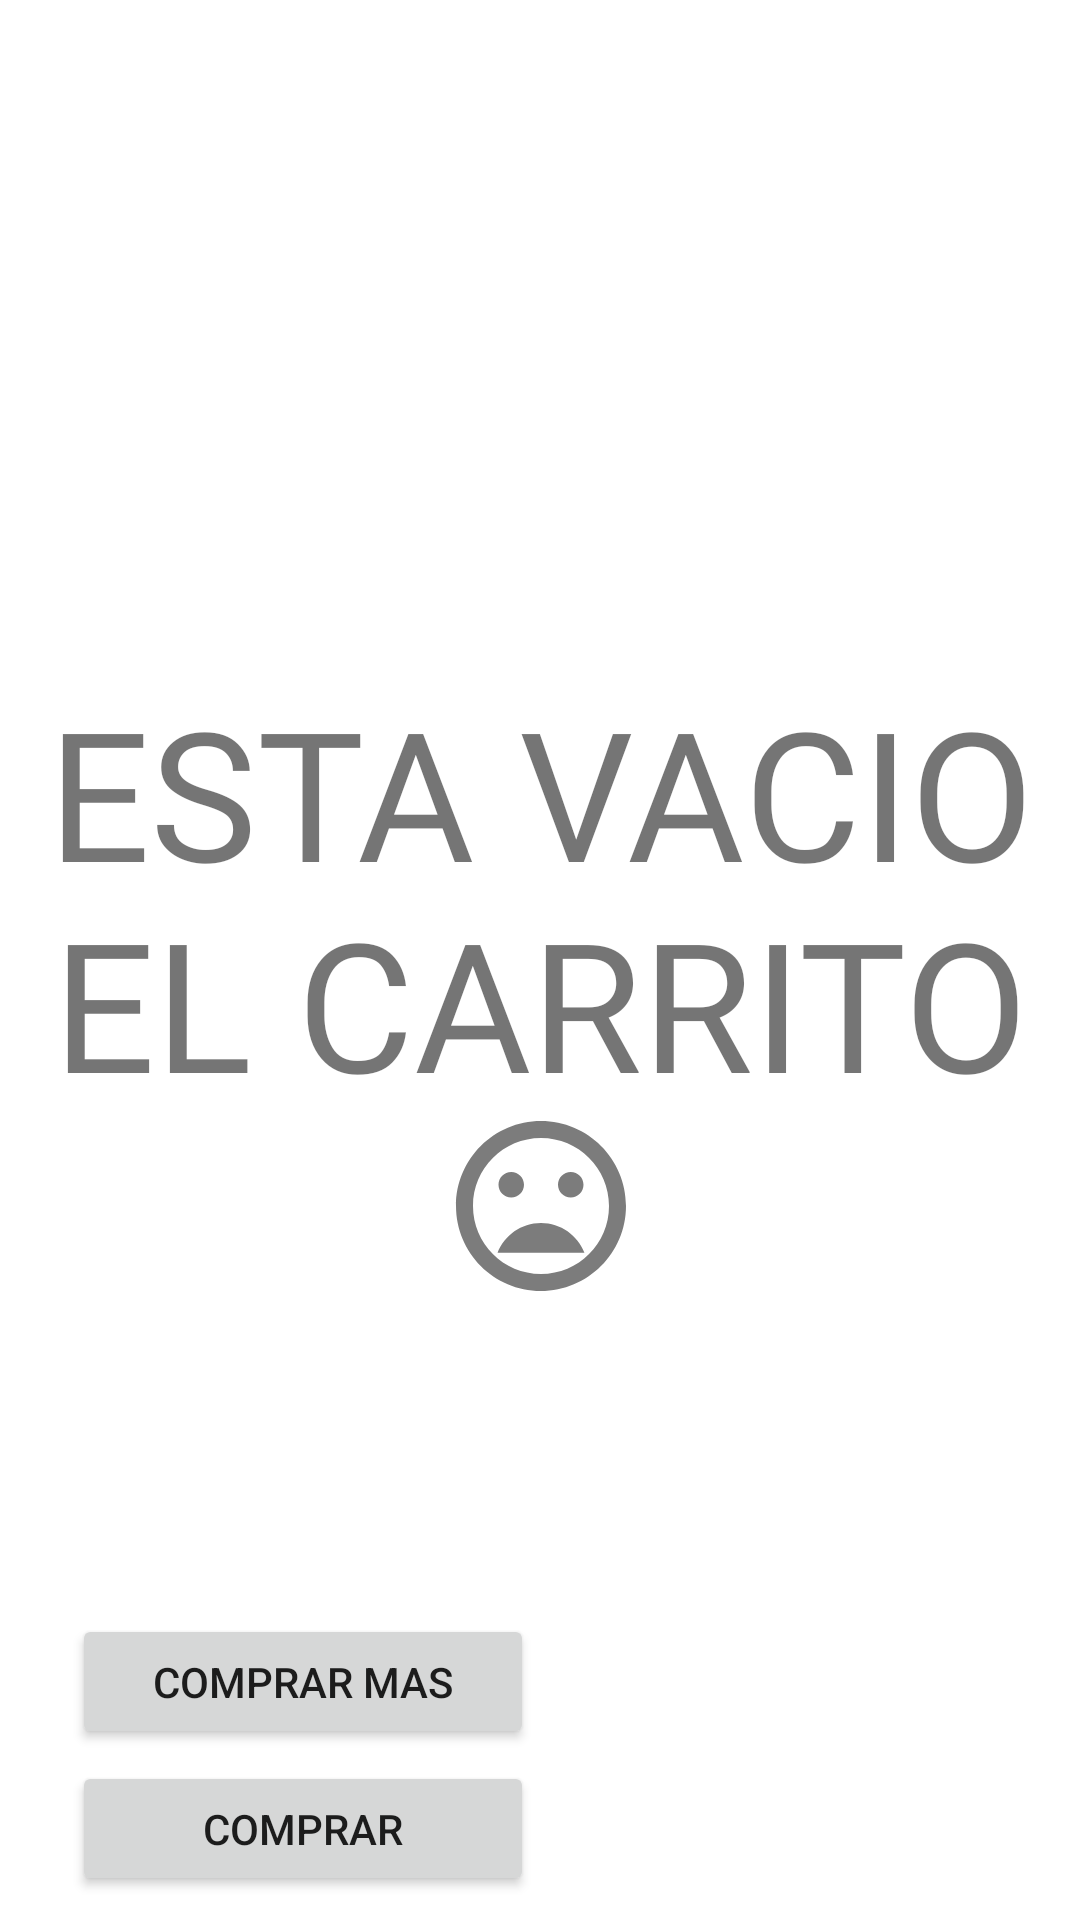

Android layout source for this screen:
<!-- AndroidManifest.xml: application theme Theme.ProyectoMiniMarket -->
<!-- res/layout/fragment_cartfragmento.xml -->
<?xml version="1.0" encoding="utf-8"?>
<FrameLayout xmlns:android="http://schemas.android.com/apk/res/android"
    xmlns:app="http://schemas.android.com/apk/res-auto"
    xmlns:tools="http://schemas.android.com/tools"
    android:layout_width="match_parent"
    android:layout_height="match_parent"
    tools:context="app.market.proyectominimarket.Cartfragmento">

    <androidx.constraintlayout.widget.ConstraintLayout
        android:id="@+id/layoutvacio"
        android:layout_width="match_parent"
        android:layout_height="match_parent"
        android:animateLayoutChanges="false">

        <TextView
            android:id="@+id/textView4"
            android:layout_width="357dp"
            android:layout_height="198dp"
            android:layout_marginStart="54dp"
            android:layout_marginTop="200dp"
            android:layout_marginEnd="54dp"
            android:fontFamily="@font/abeezee"
            android:gravity="center"
            android:text="ESTA VACIO EL CARRITO"
            android:textSize="60sp"
            app:layout_constraintEnd_toEndOf="parent"
            app:layout_constraintStart_toStartOf="parent"
            app:layout_constraintTop_toTopOf="parent" />

        <ImageView
            android:id="@+id/imageView2"
            android:layout_width="103dp"
            android:layout_height="68dp"
            android:layout_marginTop="368dp"
            android:src="@drawable/baseline_mood_bad_24"
            app:layout_constraintEnd_toEndOf="parent"
            app:layout_constraintStart_toStartOf="parent"
            app:layout_constraintTop_toTopOf="parent" />
    </androidx.constraintlayout.widget.ConstraintLayout>

    <androidx.constraintlayout.widget.ConstraintLayout
        android:id="@+id/layoutList"
        android:layout_width="match_parent"
        android:layout_height="460dp">

        <ScrollView
            android:layout_width="match_parent"
            android:layout_height="match_parent"
            app:layout_constraintEnd_toEndOf="parent"
            app:layout_constraintStart_toStartOf="parent"
            tools:ignore="SpeakableTextPresentCheck">

            <LinearLayout
                android:id="@+id/Listlinear"
                android:layout_width="match_parent"
                android:layout_height="wrap_content"
                android:orientation="vertical" />
        </ScrollView>

    </androidx.constraintlayout.widget.ConstraintLayout>

    <androidx.constraintlayout.widget.ConstraintLayout
        android:id="@+id/layoutplusmaterial"
        android:layout_width="match_parent"
        android:layout_height="match_parent">

        <TextView
            android:id="@+id/txvtotalpagar"
            android:layout_width="145dp"
            android:layout_height="31dp"
            android:layout_marginStart="236dp"
            android:layout_marginBottom="24dp"
            android:gravity="center"
            android:textSize="24sp"
            app:layout_constraintBottom_toBottomOf="parent"
            app:layout_constraintStart_toStartOf="parent" />

        <Button
            android:id="@+id/btncomprar"
            android:layout_width="154dp"
            android:layout_height="45dp"
            android:layout_marginStart="24dp"
            android:layout_marginBottom="8dp"
            android:text="COMPRAR"
            app:layout_constraintBottom_toBottomOf="parent"
            app:layout_constraintStart_toStartOf="parent" />

        <Button
            android:id="@+id/btnplus"
            android:layout_width="154dp"
            android:layout_height="45dp"
            android:layout_marginStart="24dp"
            android:layout_marginBottom="4dp"
            android:text="COMPRAR MAS"
            app:layout_constraintBottom_toTopOf="@+id/btncomprar"
            app:layout_constraintStart_toStartOf="parent" />
    </androidx.constraintlayout.widget.ConstraintLayout>

</FrameLayout>
<!-- resources referenced by this layout -->
<resources>
  <!-- drawable baseline_mood_bad_24 (drawable) -->
  <vector android:height="24dp" android:tint="#7C7C7C"
      android:viewportHeight="24" android:viewportWidth="24"
      android:width="24dp" xmlns:android="http://schemas.android.com/apk/res/android">
      <path android:fillColor="@android:color/white" android:pathData="M11.99,2C6.47,2 2,6.48 2,12s4.47,10 9.99,10C17.52,22 22,17.52 22,12S17.52,2 11.99,2zM12,20c-4.42,0 -8,-3.58 -8,-8s3.58,-8 8,-8 8,3.58 8,8 -3.58,8 -8,8zM15.5,11c0.83,0 1.5,-0.67 1.5,-1.5S16.33,8 15.5,8 14,8.67 14,9.5s0.67,1.5 1.5,1.5zM8.5,11c0.83,0 1.5,-0.67 1.5,-1.5S9.33,8 8.5,8 7,8.67 7,9.5 7.67,11 8.5,11zM12,14c-2.33,0 -4.31,1.46 -5.11,3.5h10.22c-0.8,-2.04 -2.78,-3.5 -5.11,-3.5z"/>
  </vector>
  <style name="Theme.ProyectoMiniMarket" parent="Theme.MaterialComponents.Light">
          
          <item name="colorPrimary">@color/green_200</item>
          <item name="colorPrimaryVariant">@color/purple_700</item>
          <item name="colorOnPrimary">@color/white</item>
          
          <item name="colorSecondary">@color/teal_200</item>
          <item name="colorSecondaryVariant">@color/teal_700</item>
          <item name="colorOnSecondary">@color/black</item>
          
          <item name="android:statusBarColor" tools:targetApi="21">?attr/colorOnSecondary</item>
          
      </style>
  <color name="green_200">#74F55B</color>
  <color name="purple_700">#FF3700B3</color>
  <color name="white">#FFFFFFFF</color>
  <color name="teal_200">#FF03DAC5</color>
  <color name="teal_700">#FF018786</color>
  <color name="black">#FF000000</color>
</resources>
